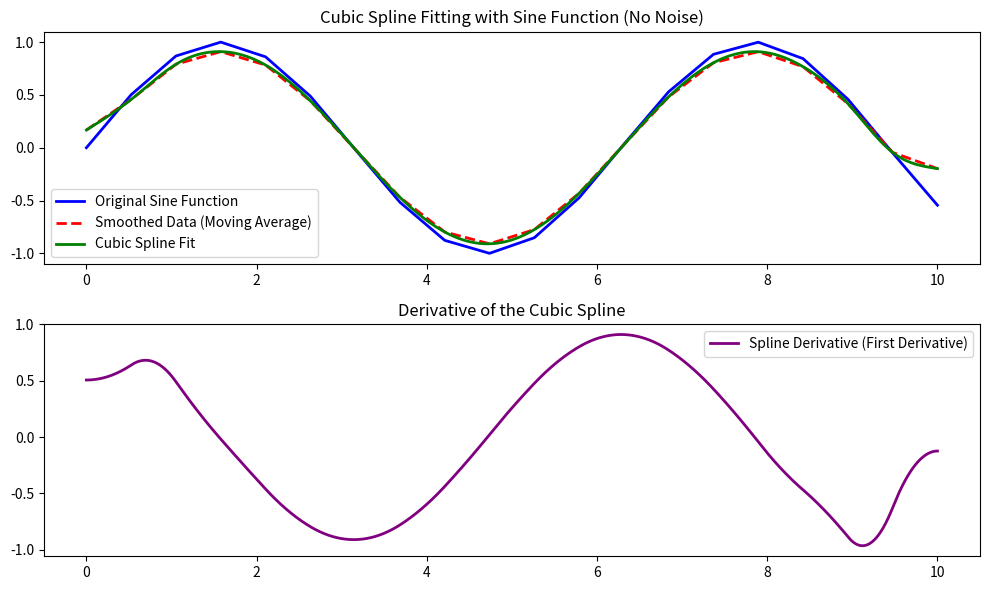

Reproduce this figure in Python.
import numpy as np
import matplotlib.pyplot as plt
from scipy.interpolate import CubicSpline

# Step 1: Generate a noise-free set of sine function points
x = np.linspace(0, 10, 20)  # 20 points from 0 to 10
y = np.sin(x)  # True sine values (noise-free)

# Step 2: Apply a very small moving average (window size = 3)
window_size = 3  # Extremely small window to closely match the actual function
y_smoothed = np.convolve(y, np.ones(window_size)/window_size, mode='same')

# Step 3: Fit cubic splines to the smoothed data
spline = CubicSpline(x, y_smoothed, bc_type='natural')

# Step 4: Take the derivative of each cubic spline (First derivative)
spline_derivative = spline.derivative(1)  # First derivative of the spline

# Step 5: Construct the final derivative function
# This function evaluates the first derivative of the spline at any point
def final_derivative(x_val):
    return spline_derivative(x_val)

# Step 6: Evaluate and plot everything
x_fine = np.linspace(0, 10, 1000)  # Fine grid for smooth plotting
y_spline = spline(x_fine)  # Evaluated spline
y_derivative = final_derivative(x_fine)  # Evaluated first derivative

# Plot the results
plt.figure(figsize=(10, 6))

# Plot the original sine data and the smoothed data
plt.subplot(2, 1, 1)
plt.plot(x, y, label='Original Sine Function', color='blue', linewidth=2)
plt.plot(x, y_smoothed, label='Smoothed Data (Moving Average)', color='red', linestyle='--', linewidth=2)
plt.plot(x_fine, y_spline, label='Cubic Spline Fit', color='green', linewidth=2)
plt.title('Cubic Spline Fitting with Sine Function (No Noise)')
plt.legend()

# Plot the derivative of the spline (First Derivative)
plt.subplot(2, 1, 2)
plt.plot(x_fine, y_derivative, label="Spline Derivative (First Derivative)", color='purple', linewidth=2)
plt.title('Derivative of the Cubic Spline')
plt.legend()

plt.tight_layout()
plt.show()
